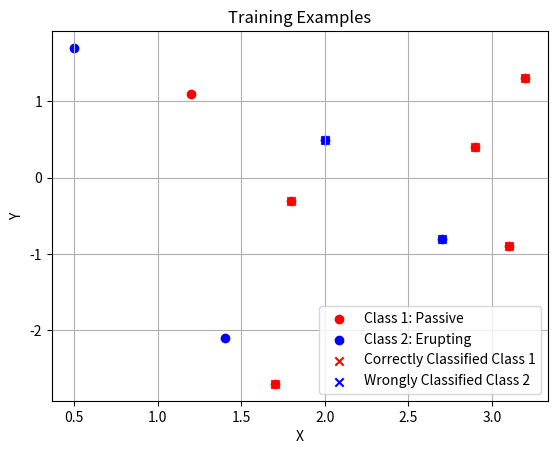

Python code for this plot:
### Setup ###
import numpy as np
from scipy.linalg import inv, logm, det
import matplotlib.pyplot as plt


### Helper Function ###
def LDA(Input, Target, Priors=None):
    # Determine size of input data
    n, m = Input.shape

    # Discover and count unique class labels
    ClassLabel = np.unique(Target)
    k = len(ClassLabel)

    # Initialize
    nGroup = np.nan * np.ones(k)  # Group counts
    GroupMean = np.nan * np.ones((k, m))  # Group sample means
    PooledCov = np.zeros((m, m))  # Pooled covariance
    W = np.nan * np.ones((k, m + 1))  # model coefficients

    # Loop over classes to perform intermediate calculations
    for i in range(k):
        # Establish location and size of each class
        Group = (Target == ClassLabel[i])
        nGroup[i] = np.sum(Group)

        # Calculate group mean vectors
        GroupMean[i, :] = np.mean(Input[Group, :], axis=0)

        # Accumulate pooled covariance information
        if nGroup[i] > 1:
            PooledCov += ((nGroup[i] - 1) / (n - k)) * np.cov(Input[Group, :], rowvar=False)

    # Assign prior probabilities
    if Priors is not None:
        PriorProb = Priors
    else:
        PriorProb = nGroup / n

    # Loop over classes to calculate linear discriminant coefficients
    for i in range(k):
        # Intermediate calculation for efficiency
        # This replaces:  GroupMean(g,:) * inv(PooledCov)
        Temp = np.dot(GroupMean[i, :], inv(PooledCov))

        # Constant
        W[i, 0] = -0.5 * np.dot(Temp, GroupMean[i, :]) + np.log(PriorProb[i])

        # Linear coefficients
        W[i, 1:] = Temp

    return W


### Exercise 18 ###

# Training examples
# Passive (class 1)
X1 = np.array([1.2, 2.9, 1.7, 1.8, 3.2, 3.1])
Y1 = np.array([1.1, 0.4, -2.7, -0.3, 1.3, -0.9])

# Erupting (class 2)
X2 = np.array([0.5, 1.4, 2.7, 2])
Y2 = np.array([1.7, -2.1, -0.8, 0.5])

# Shape input
Input = np.vstack((np.hstack((X1, X2)), np.hstack((Y1, Y2)))).T
# Make class labels of class 1 and 2
Target = np.concatenate((np.zeros(len(X1)), np.ones(len(X2))))

# Plot the training examples
plt.figure()
plt.scatter(X1, Y1, c='red', marker='o', label='Class 1: Passive')
plt.scatter(X2, Y2, c='blue', marker='o', label='Class 2: Erupting')
plt.title("Training Examples")
plt.xlabel("X")
plt.ylabel("Y")
plt.grid(True)
plt.legend()

# Use the LDA function to find W
W = LDA(Input, Target)

# Calculate linear log-scores for training data
L = np.dot(np.hstack((np.ones((len(Input), 1)), Input)), W.T)

# Calculate class probabilities
P = np.exp(L) / np.sum(np.exp(L), axis=1, keepdims=True)

# Plot which training points are classified correctly
# C1: Normal
q = np.where(P[:len(X1), 0] > 0.5)[0]
plt.scatter(X1[q], Y1[q], c='red', marker='x', label='Correctly Classified Class 1')

# C2: Volcanoes that are wrongly classified
q = np.where(P[len(X1):, 1] <= 0.5)[0]
plt.scatter(X2[q], Y2[q], c='blue', marker='x', label='Wrongly Classified Class 2')
plt.legend()

# Select the wrongly segmented class 1 training examples
result = P[len(X1) + q, 1]

# Print the results
print(f"Answer: Two wrongly classified with probabilities: {result[0]:.2f}, {result[1]:.2f}")

plt.show()
